Run: headless pygame with SDL's dummy video driver; simulated clock (each Clock.tick advances the game by its frame time, no real sleeping); random seed 0; keys injected as events and as key.get_pressed() state; mouse plan: one left click at the window centre at the start of phase 2, then a move to the lower-right quarter at the start of phase 3.
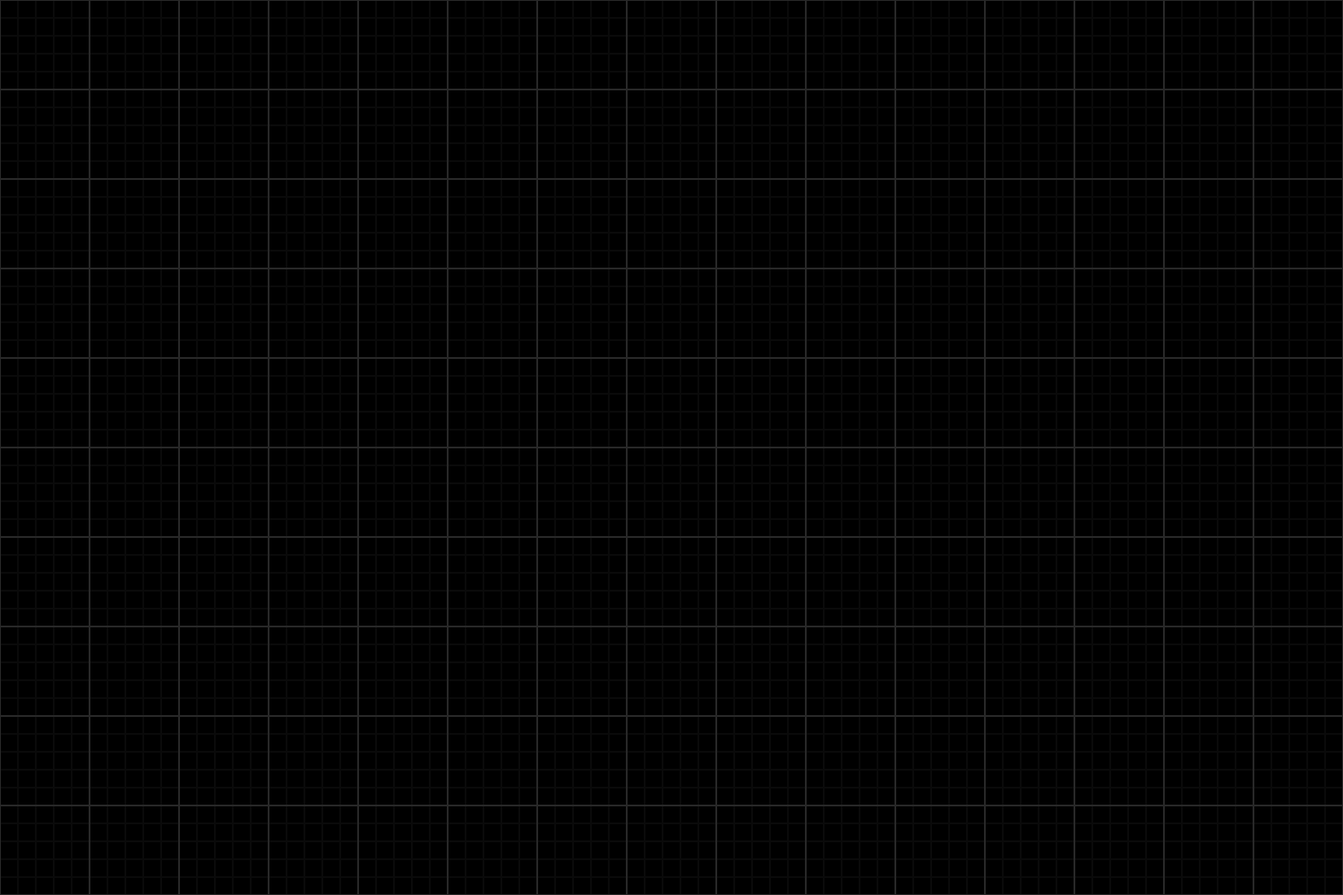
Frame 1 of 4 · flips 1–60 · no input
Frame 2 of 4 · flips 61–180 · clicked the window centre · tapped SPACE, RETURN · held RIGHT (→), D · screen unchanged from frame 1, image omitted
Frame 3 of 4 · flips 181–300 · moved the mouse to the lower-right quarter · held DOWN (↓), S · screen unchanged from frame 2, image omitted
Frame 4 of 4 · flips 301–420 · held LEFT (←), A, UP (↑), W · screen unchanged from frame 3, image omitted

The pygame program that drew these frames:

import math
import pygame

pygame.init()
WIDTH, HEIGHT = 1500, 1000
screen = pygame.display.set_mode((WIDTH, HEIGHT))
pygame.display.set_caption("Gravitational Simulation")
clock = pygame.time.Clock()
infofont = pygame.font.SysFont("monospace", 12, bold=True)
labelfont = pygame.font.SysFont("monospace", 16, bold=True)

GRAV_CONSTANT = 6.67430e-11
TIME_STEP = 1000
ZOOM_SCALE = 6e-11
SCALE = 1e-9
DEFAULT_MASS = 1e20


# --- Body class ---
class Body:
    def __init__(self, start_x, start_y, vx, vy, mass, radius, color):
        self.x, self.y = start_x, start_y
        self.vx, self.vy = vx, vy
        self.mass = mass
        self.radius = radius
        self.color = color
        self.trail = []

    def update_position(self, bodies, scale, zoomed):
        fx = fy = 0
        for body in bodies:
            if body != self:
                dx = body.x - self.x
                dy = body.y - self.y
                distance = math.sqrt(dx*dx + dy*dy)
                if distance >= 6e6:
                    force = (GRAV_CONSTANT * self.mass *
                             body.mass) / (distance*distance)
                    fx += force * dx / distance
                    fy += force * dy / distance
        ax = fx / self.mass
        ay = fy / self.mass
        self.vx += ax * TIME_STEP
        self.vy += ay * TIME_STEP
        self.x += self.vx * TIME_STEP
        self.y += self.vy * TIME_STEP

        current_scale = ZOOM_SCALE if zoomed else SCALE
        self.trail.append((int(self.x * current_scale + WIDTH // 2),
                           int(self.y * current_scale + HEIGHT // 2)))
        if len(self.trail) > 2000:
            self.trail.pop(0)

    def draw(self, screen, scale, zoomed):
        if len(self.trail) > 1:
            pygame.draw.lines(screen, (50, 50, 50), False, self.trail, 1)
        current_scale = ZOOM_SCALE if zoomed else SCALE
        screen_x = int(self.x * current_scale + WIDTH // 2)
        screen_y = int(self.y * current_scale + HEIGHT // 2)
        pygame.draw.circle(screen, self.color,
                           (screen_x, screen_y), self.radius)


# --- Simulation class ---
class Simulation:
    def __init__(self):
        self.zoomed = False
        self.paused = False
        self.input_active = False
        self.velocity_x = None
        self.velocity_y = None
        self.velocity_magnitude = 0.0
        self.mouse_x = 0
        self.mouse_y = 0
        self.start_x = 0
        self.start_y = 0
        self.sim_x = 0
        self.sim_y = 0
        self.mass_text = ""
        self.next_mass = DEFAULT_MASS
        self.planets = []

    def handle_mass_input(self, event):
        if event.key == pygame.K_RETURN:
            self.input_active = False
            try:
                self.next_mass = float(self.mass_text)*(10**20)
            except ValueError:
                self.next_mass = DEFAULT_MASS
        elif event.key == pygame.K_BACKSPACE:
            self.mass_text = self.mass_text[:-1]
        else:
            if event.unicode.isdigit() or event.unicode in ".eE+-":
                self.mass_text += event.unicode

    def start_position(self, pos):
        current_scale = ZOOM_SCALE if self.zoomed else SCALE
        self.start_x, self.start_y = pos
        self.sim_x = (self.start_x - WIDTH // 2) / current_scale
        self.sim_y = (self.start_y - HEIGHT // 2) / current_scale
        self.velocity_x = self.velocity_y = 0
        self.velocity_magnitude = 0.0
        self.mouse_x, self.mouse_y = self.start_x, self.start_y
        self.paused = True

    def update_velocity(self, pos):
        self.mouse_x, self.mouse_y = pos
        self.velocity_x = (self.mouse_x - self.start_x) * 10000
        self.velocity_y = (self.mouse_y - self.start_y) * 10000
        self.velocity_magnitude = math.sqrt(
            self.velocity_x**2 + self.velocity_y**2)

    def drawGrid(self):
        minor_grid_size = 20
        for x in range(0, WIDTH, minor_grid_size):
            for y in range(0, HEIGHT, minor_grid_size):
                rect = pygame.Rect(x, y, minor_grid_size, minor_grid_size)
                pygame.draw.rect(screen, (10, 10, 10), rect, 1)
        major_grid_size = 100
        for x in range(0, WIDTH, major_grid_size):
            for y in range(0, HEIGHT, major_grid_size):
                rect = pygame.Rect(x, y, major_grid_size, major_grid_size)
                pygame.draw.rect(screen, (40, 40, 40), rect, 1)

    def label_list_bodies(self):
        y_offset = 50
        for i, body in enumerate(self.planets):
            list_info = (
                f"{i}: x={body.x:.2e}, y={body.y:.2e}, "
                f"vx={body.vx:.2e}, vy={body.vy:.2e}, m={body.mass:.2e}"
            )
            list_of_bodies = infofont.render(list_info, True, (234, 212, 118))
            screen.blit(list_of_bodies, (20, y_offset + i * 13))
            label_info = f"{i}"
            current_scale = ZOOM_SCALE if self.zoomed else SCALE
            label_for_body = labelfont.render(label_info, True, body.color)
            screen.blit(label_for_body, (int(body.x * current_scale + WIDTH // 2),
                                         int(body.y * current_scale + HEIGHT // 2) - 5 * body.radius))

    def add_new_body(self):
        for body in self.planets:
            body.draw(screen, SCALE, self.zoomed)
        if self.velocity_x is not None and self.velocity_y is not None:
            velocity_label = infofont.render(
                f"Velocity: x={self.velocity_x:.2e} m/s, y={self.velocity_y:.2e} m/s, s={self.velocity_magnitude:.2e} m/s",
                True, (255, 255, 255))
            pygame.draw.aaline(screen, (255, 255, 255),
                               (self.start_x, self.start_y), (self.mouse_x, self.mouse_y))
            screen.blit(velocity_label, (20, 20))
        if self.input_active:
            mass_label = infofont.render(
                f"Mass: {self.mass_text}e20 kg", True, (255, 255, 0))
            screen.blit(mass_label, (1200, 20))

    def remove_offscreen_bodies(self):
        current_scale = SCALE
        bodies_to_remove = []
        for body in self.planets:
            dist_x = int(body.x * current_scale + WIDTH // 2)
            dist_y = int(body.y * current_scale + HEIGHT // 2)
            if (dist_x < 0 or dist_x > WIDTH or
                    dist_y < 0 or dist_y > HEIGHT):
                bodies_to_remove.append(body)
        for body in bodies_to_remove:
            self.planets.remove(body)

    def run(self):
        running = True
        while running:
            for event in pygame.event.get():
                if event.type == pygame.QUIT:
                    running = False
                elif event.type == pygame.KEYDOWN:
                    if event.key == pygame.K_z:
                        self.zoomed = not self.zoomed
                    for body in self.planets:
                        body.trail = []
                    if self.paused and event.key == pygame.K_BACKSLASH:
                        self.input_active = True
                        self.mass_text = ""
                    if self.input_active:
                        self.handle_mass_input(event)
                elif event.type == pygame.MOUSEBUTTONDOWN and event.button == 3:
                    if self.paused and not self.input_active:
                        finish_x, finish_y = event.pos
                        current_scale = ZOOM_SCALE if self.zoomed else SCALE
                        if self.next_mass <= 1e20:
                            body_size = 4
                            body_colour = (100, 100, 100)
                        elif self.next_mass <= 1e24:
                            body_size = 8
                            body_colour = (110, 110, 255)
                        elif self.next_mass <= 1e28:
                            body_size = 12
                            body_colour = (255, 110, 110)
                        else:
                            body_size = 16
                            body_colour = (255, 255, 200)
                        self.planets.append(Body(self.sim_x, self.sim_y, self.velocity_x,
                                                 self.velocity_y, self.next_mass, body_size, body_colour))
                        self.paused = False
                    elif not self.input_active:
                        self.start_position(event.pos)
                elif event.type == pygame.MOUSEMOTION and self.paused:
                    self.update_velocity(event.pos)

            screen.fill((0, 0, 0))
            self.drawGrid()
            if not self.paused:
                for body in self.planets:
                    body.update_position(self.planets, SCALE, self.zoomed)
                    body.draw(screen, SCALE, self.zoomed)
                self.remove_offscreen_bodies()
                self.label_list_bodies()
            else:
                self.add_new_body()
                self.label_list_bodies()
            pygame.display.flip()
            clock.tick(60)
        pygame.QUIT


def main():
    Simulation().run()
    pygame.QUIT


if __name__ == "__main__":
    main()
